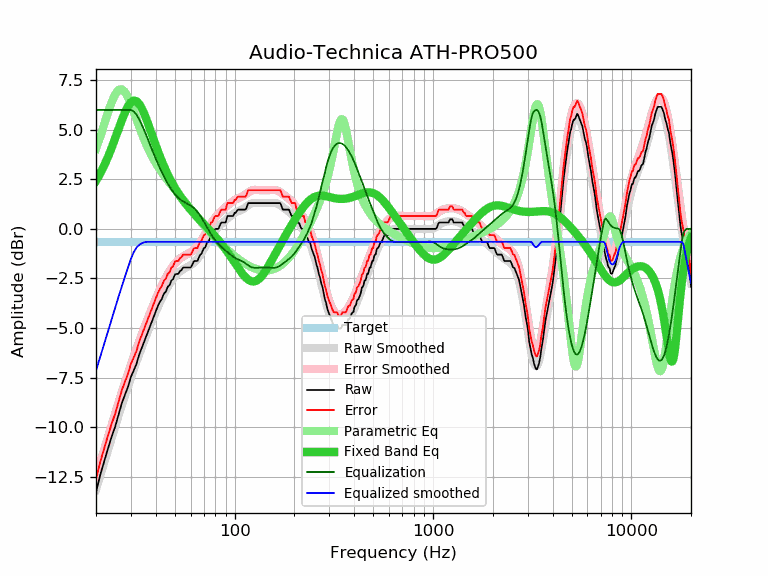

The table this chart was drawn from, first rows:
frequency, raw, error, smoothed, error_smoothed, equalization, parametric_eq, equalized_raw, equalized_smoothed, target
20, -13.30, -12.65, -13.16, -12.50, 6.00, 2.43, -7.30, -7.16, -0.65
21, -12.42, -11.77, -12.46, -11.81, 6.00, 2.80, -6.42, -6.46, -0.65
22, -11.73, -11.08, -11.79, -11.14, 6.00, 3.20, -5.73, -5.79, -0.65
23, -11.07, -10.42, -11.15, -10.50, 6.00, 3.64, -5.07, -5.15, -0.65
24, -10.48, -9.83, -10.54, -9.89, 6.00, 4.10, -4.48, -4.54, -0.65
25, -9.97, -9.32, -9.96, -9.31, 6.00, 4.57, -3.97, -3.96, -0.65
26, -9.36, -8.71, -9.41, -8.76, 6.00, 5.04, -3.36, -3.41, -0.65
27, -8.79, -8.14, -8.89, -8.24, 6.00, 5.49, -2.79, -2.89, -0.65
28, -8.36, -7.71, -8.40, -7.75, 6.00, 5.88, -2.36, -2.40, -0.65
29, -7.97, -7.32, -7.94, -7.29, 6.00, 6.19, -1.97, -1.94, -0.65
30, -7.46, -6.81, -7.51, -6.85, 6.00, 6.39, -1.46, -1.51, -0.65
31, -7.14, -6.49, -7.10, -6.44, 5.92, 6.47, -1.22, -1.17, -0.65
32, -6.81, -6.16, -6.71, -6.06, 5.76, 6.44, -1.05, -0.94, -0.65
33, -6.35, -5.70, -6.34, -5.69, 5.53, 6.30, -0.82, -0.81, -0.65
34, -6.01, -5.36, -5.99, -5.34, 5.26, 6.09, -0.75, -0.73, -0.65
35, -5.68, -5.03, -5.65, -5.00, 4.98, 5.81, -0.70, -0.68, -0.65
36, -5.36, -4.71, -5.33, -4.68, 4.68, 5.50, -0.68, -0.65, -0.65
37, -5.05, -4.40, -5.03, -4.37, 4.37, 5.17, -0.68, -0.65, -0.65
38, -4.75, -4.10, -4.74, -4.08, 4.08, 4.84, -0.67, -0.65, -0.65
39, -4.46, -3.81, -4.46, -3.80, 3.80, 4.52, -0.66, -0.65, -0.65
40, -4.17, -3.52, -4.19, -3.54, 3.54, 4.22, -0.63, -0.65, -0.65
41, -3.89, -3.24, -3.95, -3.29, 3.29, 3.93, -0.60, -0.65, -0.65
42, -3.68, -3.03, -3.71, -3.06, 3.06, 3.66, -0.62, -0.65, -0.65
43, -3.52, -2.87, -3.49, -2.84, 2.84, 3.40, -0.68, -0.65, -0.65
44, -3.26, -2.61, -3.29, -2.64, 2.64, 3.17, -0.62, -0.65, -0.65
45, -3.17, -2.52, -3.10, -2.45, 2.45, 2.95, -0.72, -0.65, -0.65
46, -2.92, -2.27, -2.93, -2.28, 2.28, 2.74, -0.64, -0.65, -0.65
47, -2.84, -2.19, -2.78, -2.12, 2.12, 2.55, -0.72, -0.65, -0.65
48, -2.60, -1.95, -2.64, -1.98, 1.98, 2.38, -0.62, -0.65, -0.65
49, -2.53, -1.88, -2.51, -1.86, 1.86, 2.22, -0.67, -0.65, -0.65
50, -2.30, -1.65, -2.40, -1.75, 1.75, 2.07, -0.55, -0.65, -0.65
51, -2.27, -1.62, -2.31, -1.65, 1.65, 1.92, -0.62, -0.65, -0.65
52, -2.27, -1.62, -2.22, -1.57, 1.57, 1.79, -0.70, -0.65, -0.65
53, -2.13, -1.48, -2.15, -1.50, 1.50, 1.67, -0.63, -0.65, -0.65
54, -2.08, -1.43, -2.09, -1.44, 1.44, 1.55, -0.64, -0.65, -0.65
55, -1.95, -1.30, -2.04, -1.39, 1.39, 1.44, -0.56, -0.65, -0.65
56, -1.95, -1.30, -2.00, -1.34, 1.34, 1.34, -0.61, -0.65, -0.65
57, -1.95, -1.30, -1.95, -1.30, 1.30, 1.24, -0.65, -0.65, -0.65
58, -1.95, -1.30, -1.92, -1.26, 1.26, 1.14, -0.69, -0.65, -0.65
59, -1.95, -1.30, -1.87, -1.22, 1.22, 1.05, -0.73, -0.65, -0.65
60, -1.95, -1.30, -1.83, -1.18, 1.18, 0.97, -0.77, -0.65, -0.65
61, -1.84, -1.19, -1.78, -1.13, 1.13, 0.88, -0.71, -0.65, -0.65
62, -1.66, -1.01, -1.72, -1.07, 1.07, 0.80, -0.59, -0.65, -0.65
63, -1.62, -0.97, -1.66, -1.01, 1.01, 0.73, -0.61, -0.65, -0.65
64, -1.62, -0.97, -1.59, -0.94, 0.94, 0.65, -0.68, -0.65, -0.65
65, -1.61, -0.96, -1.51, -0.86, 0.86, 0.58, -0.75, -0.65, -0.65
66, -1.44, -0.79, -1.42, -0.77, 0.77, 0.51, -0.67, -0.65, -0.65
67, -1.30, -0.65, -1.33, -0.67, 0.67, 0.44, -0.63, -0.65, -0.65
68, -1.26, -0.61, -1.22, -0.57, 0.57, 0.37, -0.69, -0.65, -0.65
69, -1.10, -0.45, -1.12, -0.47, 0.47, 0.30, -0.63, -0.65, -0.65
70, -0.97, -0.32, -1.01, -0.36, 0.36, 0.24, -0.61, -0.65, -0.65
71, -0.94, -0.29, -0.90, -0.25, 0.25, 0.17, -0.69, -0.65, -0.65
72, -0.78, -0.13, -0.79, -0.14, 0.14, 0.11, -0.64, -0.65, -0.65
73, -0.65, 0.00, -0.69, -0.03, 0.03, 0.05, -0.62, -0.65, -0.65
74, -0.63, 0.02, -0.58, 0.07, -0.07, -0.02, -0.70, -0.65, -0.65
75, -0.48, 0.17, -0.48, 0.17, -0.17, -0.08, -0.65, -0.65, -0.65
76, -0.33, 0.32, -0.39, 0.27, -0.27, -0.14, -0.60, -0.65, -0.65
77, -0.32, 0.33, -0.30, 0.35, -0.35, -0.20, -0.67, -0.65, -0.65
78, -0.20, 0.45, -0.22, 0.44, -0.44, -0.27, -0.64, -0.65, -0.65
79, -0.06, 0.59, -0.14, 0.51, -0.51, -0.33, -0.57, -0.65, -0.65
... 553 more rows
